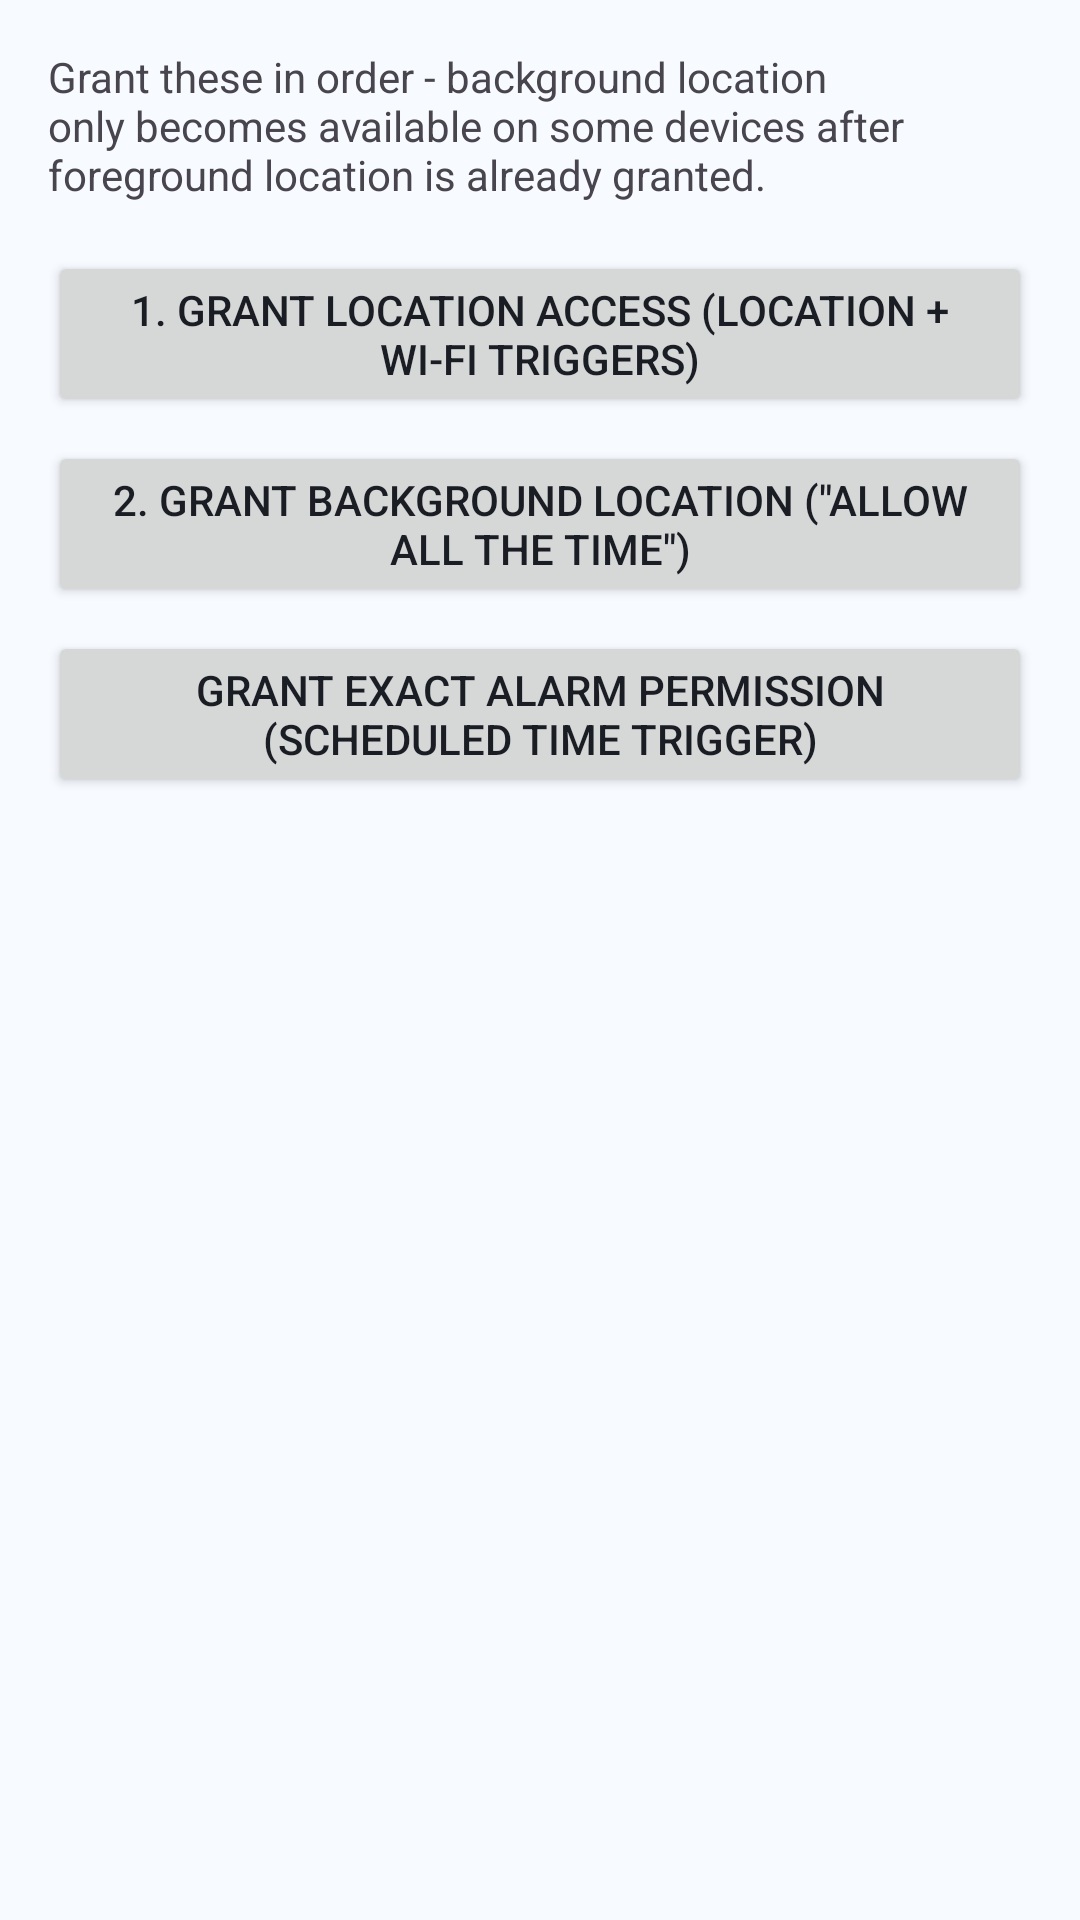

Reconstruct the res/layout file that produces this screen, plus the resources it refers to.
<!-- AndroidManifest.xml: application theme Theme.Autoclicker -->
<!-- res/layout/dialog_more_permissions.xml -->
<?xml version="1.0" encoding="utf-8"?>
<LinearLayout xmlns:android="http://schemas.android.com/apk/res/android"
    android:layout_width="match_parent"
    android:layout_height="wrap_content"
    android:orientation="vertical"
    android:padding="16dp">

    <TextView
        android:layout_width="wrap_content"
        android:layout_height="wrap_content"
        android:layout_marginBottom="8dp"
        android:text="Grant these in order - background location only becomes available on some devices after foreground location is already granted." />

    <Button
        android:id="@+id/btn_grant_location"
        android:layout_width="match_parent"
        android:layout_height="wrap_content"
        android:layout_marginTop="8dp"
        android:text="1. Grant Location Access (Location + Wi-Fi triggers)" />

    <Button
        android:id="@+id/btn_grant_background_location"
        android:layout_width="match_parent"
        android:layout_height="wrap_content"
        android:layout_marginTop="8dp"
        android:text="2. Grant Background Location (&quot;Allow all the time&quot;)" />

    <Button
        android:id="@+id/btn_grant_exact_alarm"
        android:layout_width="match_parent"
        android:layout_height="wrap_content"
        android:layout_marginTop="8dp"
        android:text="Grant Exact Alarm Permission (Scheduled Time trigger)" />

</LinearLayout>
<!-- resources referenced by this layout -->
<resources>
  <style name="Theme.Autoclicker" parent="Base.Theme.Autoclicker" />
  <style name="Base.Theme.Autoclicker" parent="Theme.Material3.DayNight.NoActionBar">
          <item name="colorPrimary">@color/automate_deep_navy</item>
          <item name="colorOnPrimary">@color/white</item>
          <item name="colorPrimaryContainer">@color/automate_mid_blue</item>
          <item name="colorOnPrimaryContainer">@color/automate_deep_navy</item>
          <item name="colorSecondaryContainer">@color/automate_pale_blue</item>
          <item name="colorSurface">@color/automate_surface</item>
          <item name="colorOnSurface">@color/automate_text_primary</item>
          <item name="colorOnSurfaceVariant">@color/automate_text_secondary</item>
          <item name="colorOutline">@color/automate_divider</item>
          <item name="android:statusBarColor">@color/automate_deep_navy</item>
          <item name="android:windowLightStatusBar">false</item>
          <item name="android:windowBackground">@color/automate_surface</item>
          <item name="android:textColorPrimary">@color/automate_text_primary</item>
          <item name="android:textColorSecondary">@color/automate_text_secondary</item>
      </style>
  <color name="automate_deep_navy">#113F80</color>
  <color name="white">#FFFFFFFF</color>
  <color name="automate_mid_blue">#94C2FF</color>
  <color name="automate_pale_blue">#E5F1FF</color>
  <color name="automate_surface">#F7FAFF</color>
  <color name="automate_text_primary">#1A1D23</color>
  <color name="automate_text_secondary">#66707E</color>
  <color name="automate_divider">#E2E8F0</color>
</resources>
